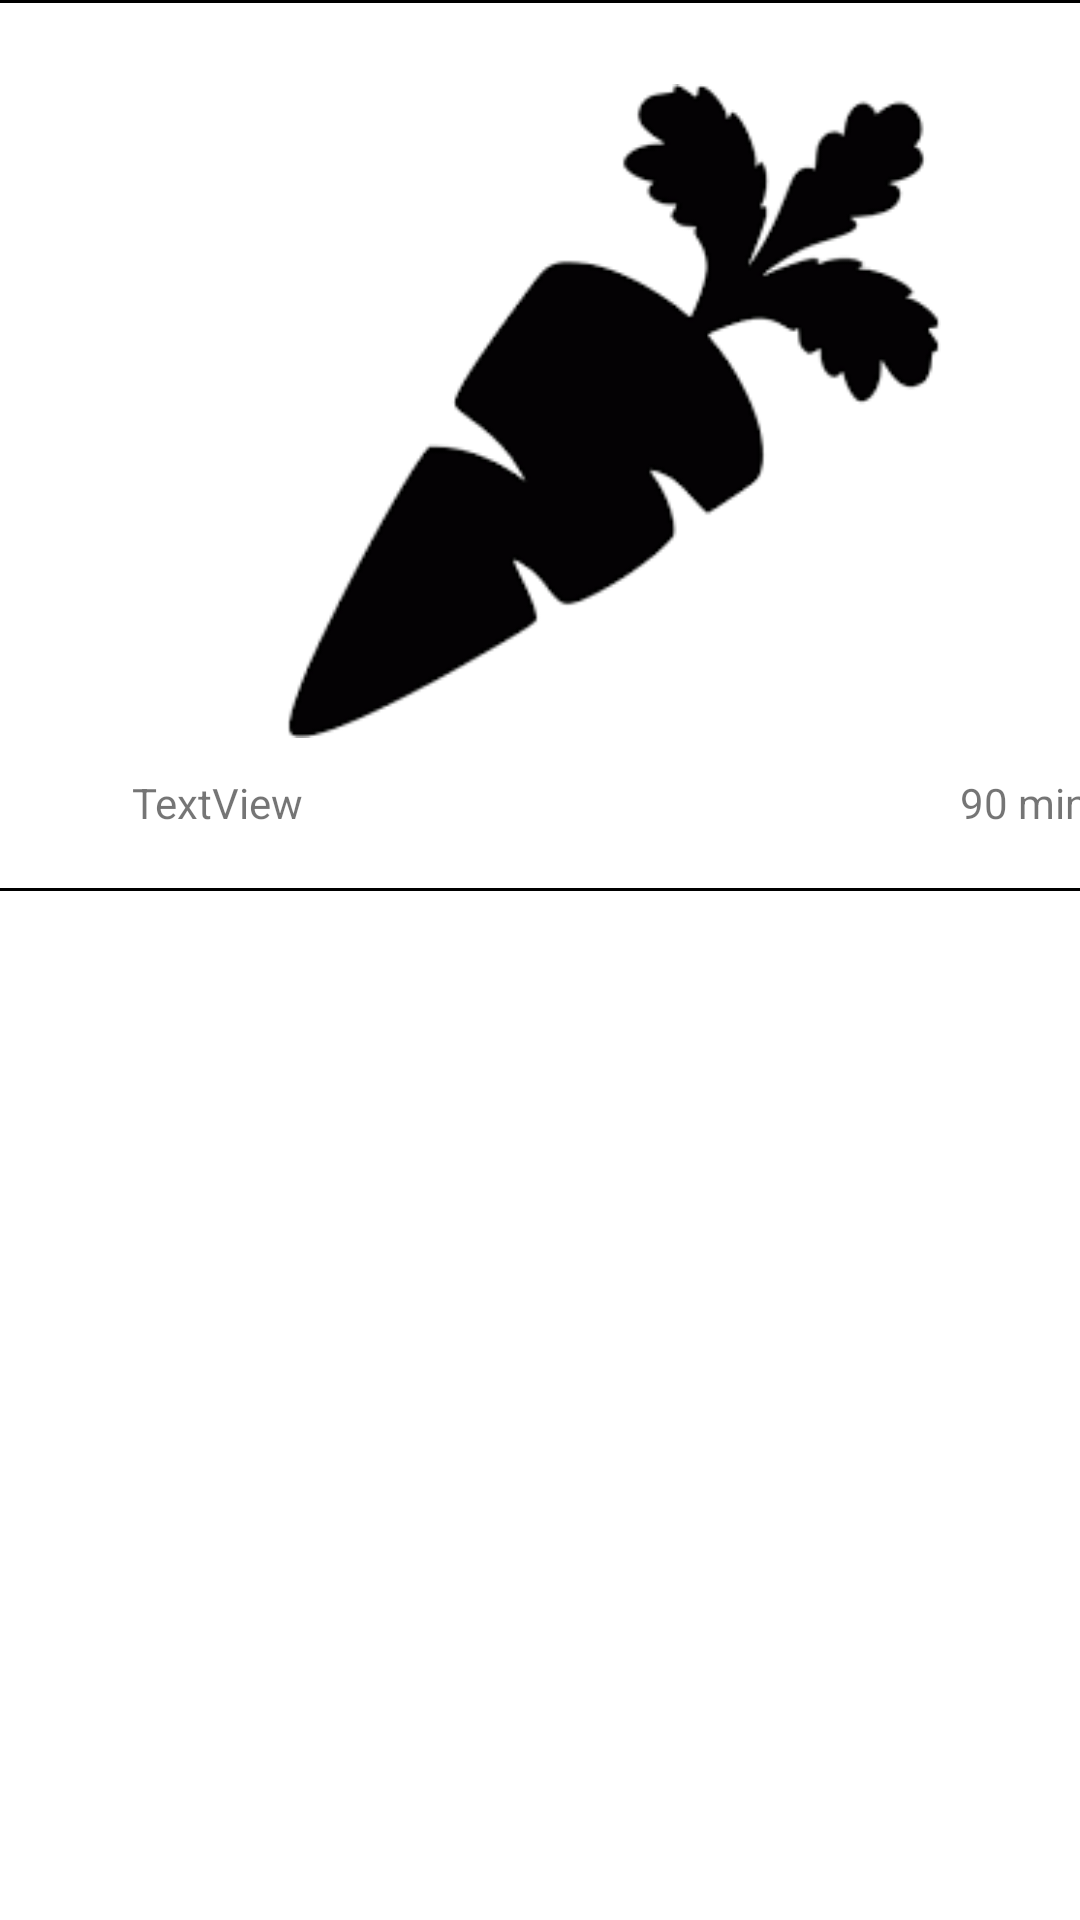

This screen was rendered from an Android layout file. Write that file and the resources it references.
<!-- AndroidManifest.xml: application theme AppTheme -->
<!-- res/layout/discover_card.xml -->
<?xml version="1.0" encoding="utf-8"?>
<androidx.constraintlayout.widget.ConstraintLayout xmlns:android="http://schemas.android.com/apk/res/android"
    xmlns:app="http://schemas.android.com/apk/res-auto"
    xmlns:tools="http://schemas.android.com/tools"
    android:layout_width="match_parent"
    android:layout_height="wrap_content">

    <androidx.constraintlayout.widget.ConstraintLayout
        android:layout_width="409dp"
        android:layout_height="wrap_content"
        app:layout_constraintStart_toStartOf="parent"
        app:layout_constraintTop_toTopOf="parent">
        <View
            android:id="@+id/topLine"
            android:layout_width="match_parent"
            android:layout_height="1dp"
            android:background="@color/black"
            app:layout_constraintTop_toTopOf="parent"/>
        <ImageView
            android:id="@+id/imageView"
            android:layout_width="321dp"
            android:layout_height="218dp"
            android:layout_marginTop="28dp"
            app:layout_constraintEnd_toEndOf="parent"
            app:layout_constraintStart_toStartOf="parent"
            app:layout_constraintTop_toTopOf="parent"
            app:srcCompat="@drawable/carrot_image" />

        <TextView
            android:id="@+id/discoverRecipeName"
            android:layout_width="221dp"
            android:layout_height="39dp"
            android:layout_marginTop="12dp"
            android:text="TextView"
            app:layout_constraintStart_toStartOf="@+id/imageView"
            app:layout_constraintTop_toBottomOf="@+id/imageView" />

        <TextView
            android:id="@+id/discoverRecipeTime"
            android:layout_width="wrap_content"
            android:layout_height="wrap_content"
            android:layout_marginStart="276dp"
            android:layout_marginTop="12dp"
            android:text="90 min"
            app:layout_constraintStart_toStartOf="@+id/discoverRecipeName"
            app:layout_constraintTop_toBottomOf="@+id/imageView" />

        <ImageButton
            android:id="@+id/favoriteButton"
            android:layout_width="45dp"
            android:layout_height="45dp"
            android:background="@drawable/rounded_white_background"
            android:contentDescription="favorite button"
            android:scaleType="centerCrop"
            android:shape="oval"
            android:src="@drawable/ic_favorite"
            app:layout_constraintEnd_toEndOf="@+id/imageView"
            app:layout_constraintTop_toTopOf="@+id/imageView" />
        <View
            android:id="@+id/bottomLine"
            android:layout_width="match_parent"
            android:layout_height="1dp"
            android:background="@color/black"
        app:layout_constraintBottom_toBottomOf="parent"/>
    </androidx.constraintlayout.widget.ConstraintLayout>
</androidx.constraintlayout.widget.ConstraintLayout>
<!-- resources referenced by this layout -->
<resources>
  <color name="black">#FF000000</color>
  <!-- drawable carrot_image: png bitmap (drawable, 3594 bytes) -->
  <!-- drawable rounded_white_background (drawable) -->
  <?xml version="1.0" encoding="utf-8"?>
  <shape xmlns:android="http://schemas.android.com/apk/res/android"
      android:shape="oval">
      <solid android:color="#A0FFFFFF"/>
      <padding
          android:top="10dp"
          android:bottom="10dp"
          android:left="10dp"
          android:right="10dp"/>
  </shape>
  <style name="AppTheme" parent="Theme.MaterialComponents.Light.NoActionBar">
          <item name="colorAccent">@color/colorAccent</item>
          <item name="colorPrimary">@color/colorPrimary</item>
          <item name="colorPrimaryDark">@color/colorPrimaryDark</item>
      </style>
  <color name="colorAccent">#000000</color>
  <color name="colorPrimary">#000000</color>
  <color name="colorPrimaryDark">#000000</color>
</resources>
